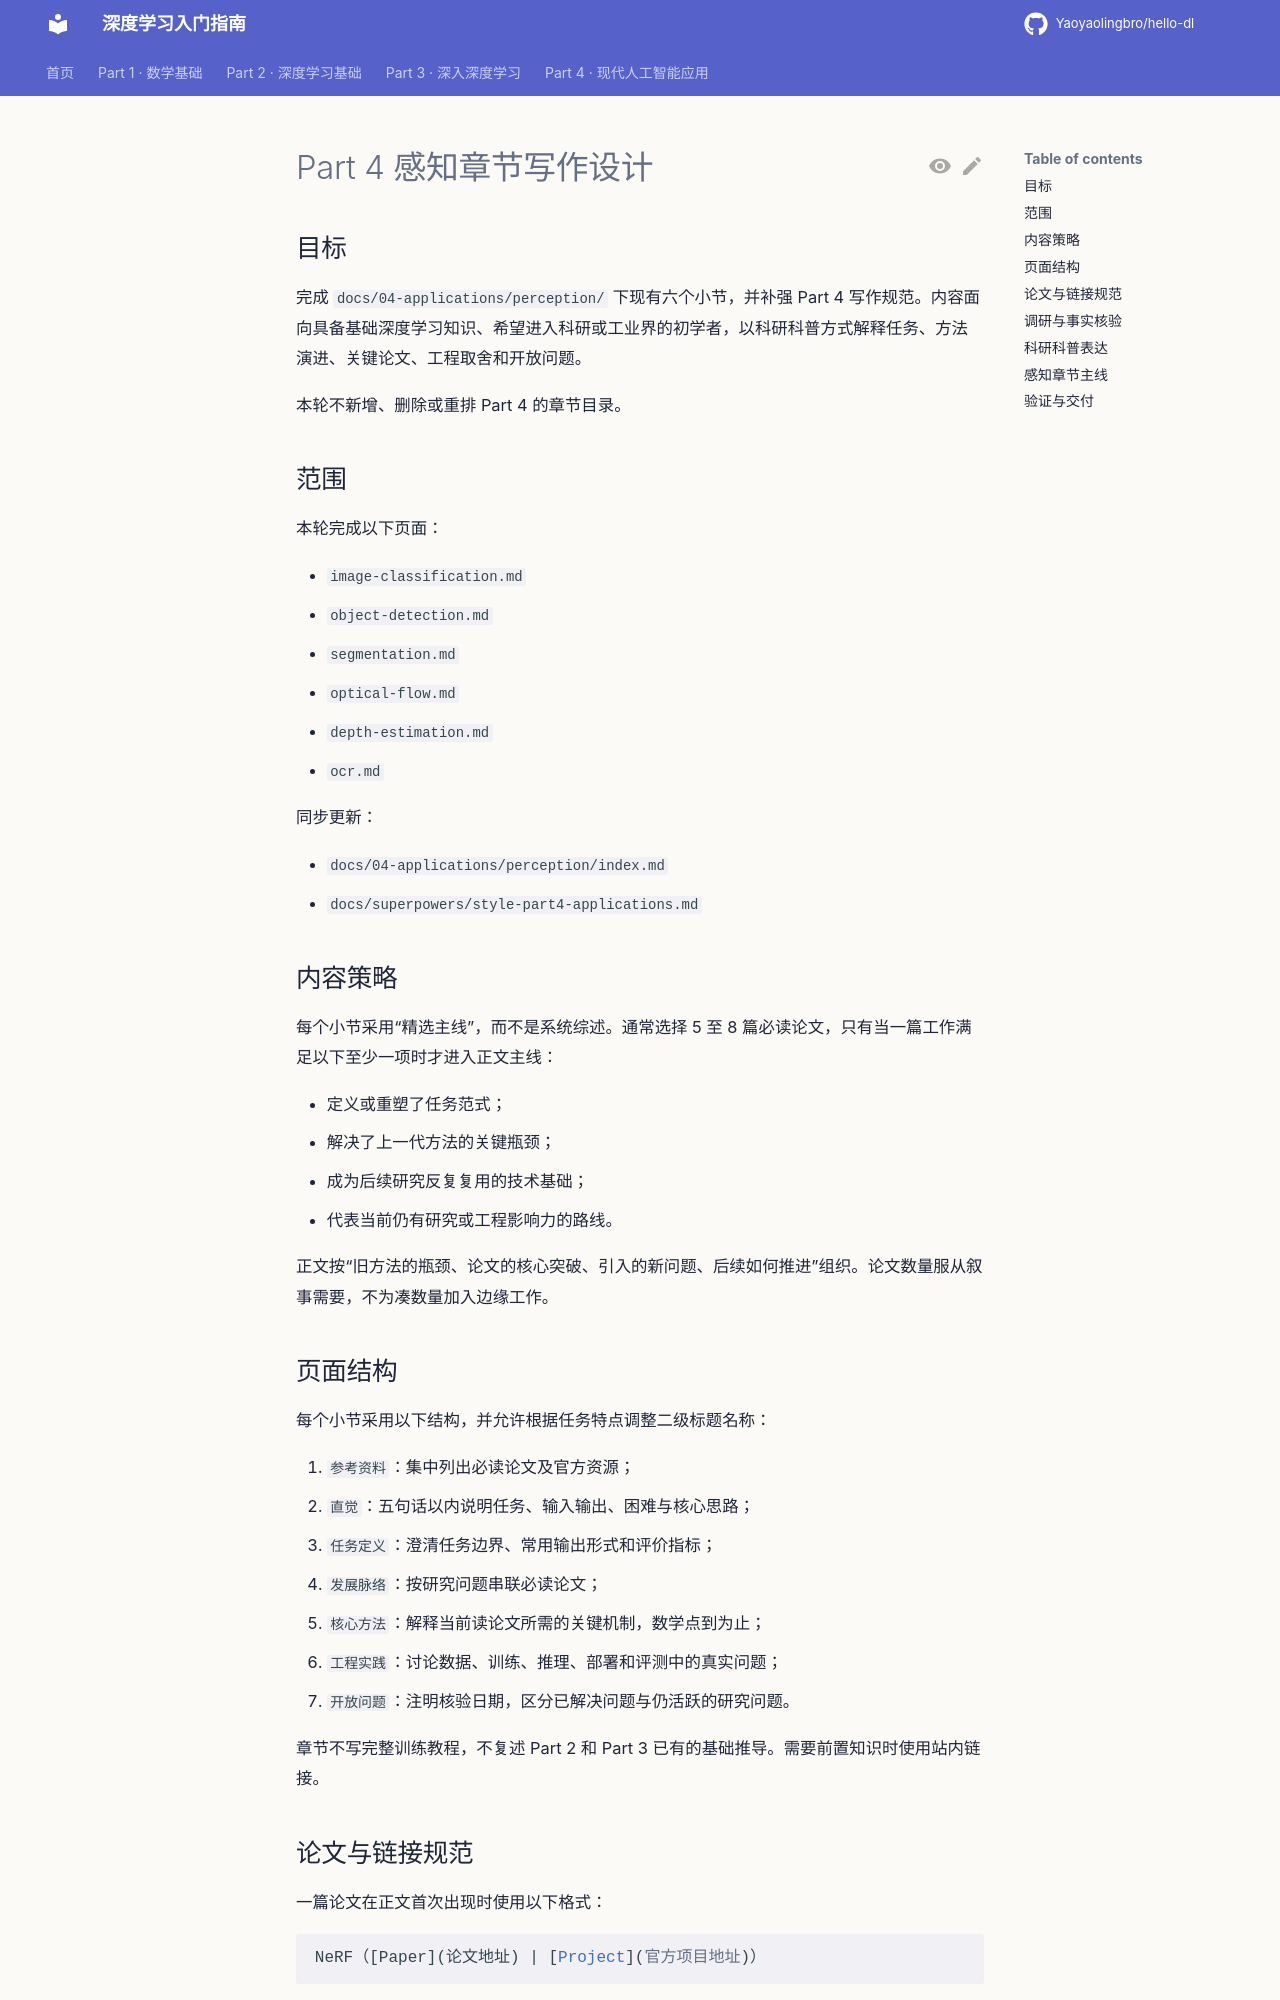

repository: Yaoyaolingbro/hello-dl · page: superpowers/specs/2026-06-16-part4-perception-design/index.html · generator: mkdocs

# Part 4 感知章节写作设计

## 目标

完成 `docs/04-applications/perception/` 下现有六个小节，并补强 Part 4 写作规范。内容面向具备基础深度学习知识、希望进入科研或工业界的初学者，以科研科普方式解释任务、方法演进、关键论文、工程取舍和开放问题。

本轮不新增、删除或重排 Part 4 的章节目录。

## 范围

本轮完成以下页面：

- `image-classification.md`
- `object-detection.md`
- `segmentation.md`
- `optical-flow.md`
- `depth-estimation.md`
- `ocr.md`

同步更新：

- `docs/04-applications/perception/index.md`
- `docs/superpowers/style-part4-applications.md`

## 内容策略

每个小节采用“精选主线”，而不是系统综述。通常选择 5 至 8 篇必读论文，只有当一篇工作满足以下至少一项时才进入正文主线：

- 定义或重塑了任务范式；
- 解决了上一代方法的关键瓶颈；
- 成为后续研究反复复用的技术基础；
- 代表当前仍有研究或工程影响力的路线。

正文按“旧方法的瓶颈、论文的核心突破、引入的新问题、后续如何推进”组织。论文数量服从叙事需要，不为凑数量加入边缘工作。

## 页面结构

每个小节采用以下结构，并允许根据任务特点调整二级标题名称：

1. `参考资料`：集中列出必读论文及官方资源；
2. `直觉`：五句话以内说明任务、输入输出、困难与核心思路；
3. `任务定义`：澄清任务边界、常用输出形式和评价指标；
4. `发展脉络`：按研究问题串联必读论文；
5. `核心方法`：解释当前读论文所需的关键机制，数学点到为止；
6. `工程实践`：讨论数据、训练、推理、部署和评测中的真实问题；
7. `开放问题`：注明核验日期，区分已解决问题与仍活跃的研究问题。

章节不写完整训练教程，不复述 Part 2 和 Part 3 已有的基础推导。需要前置知识时使用站内链接。
